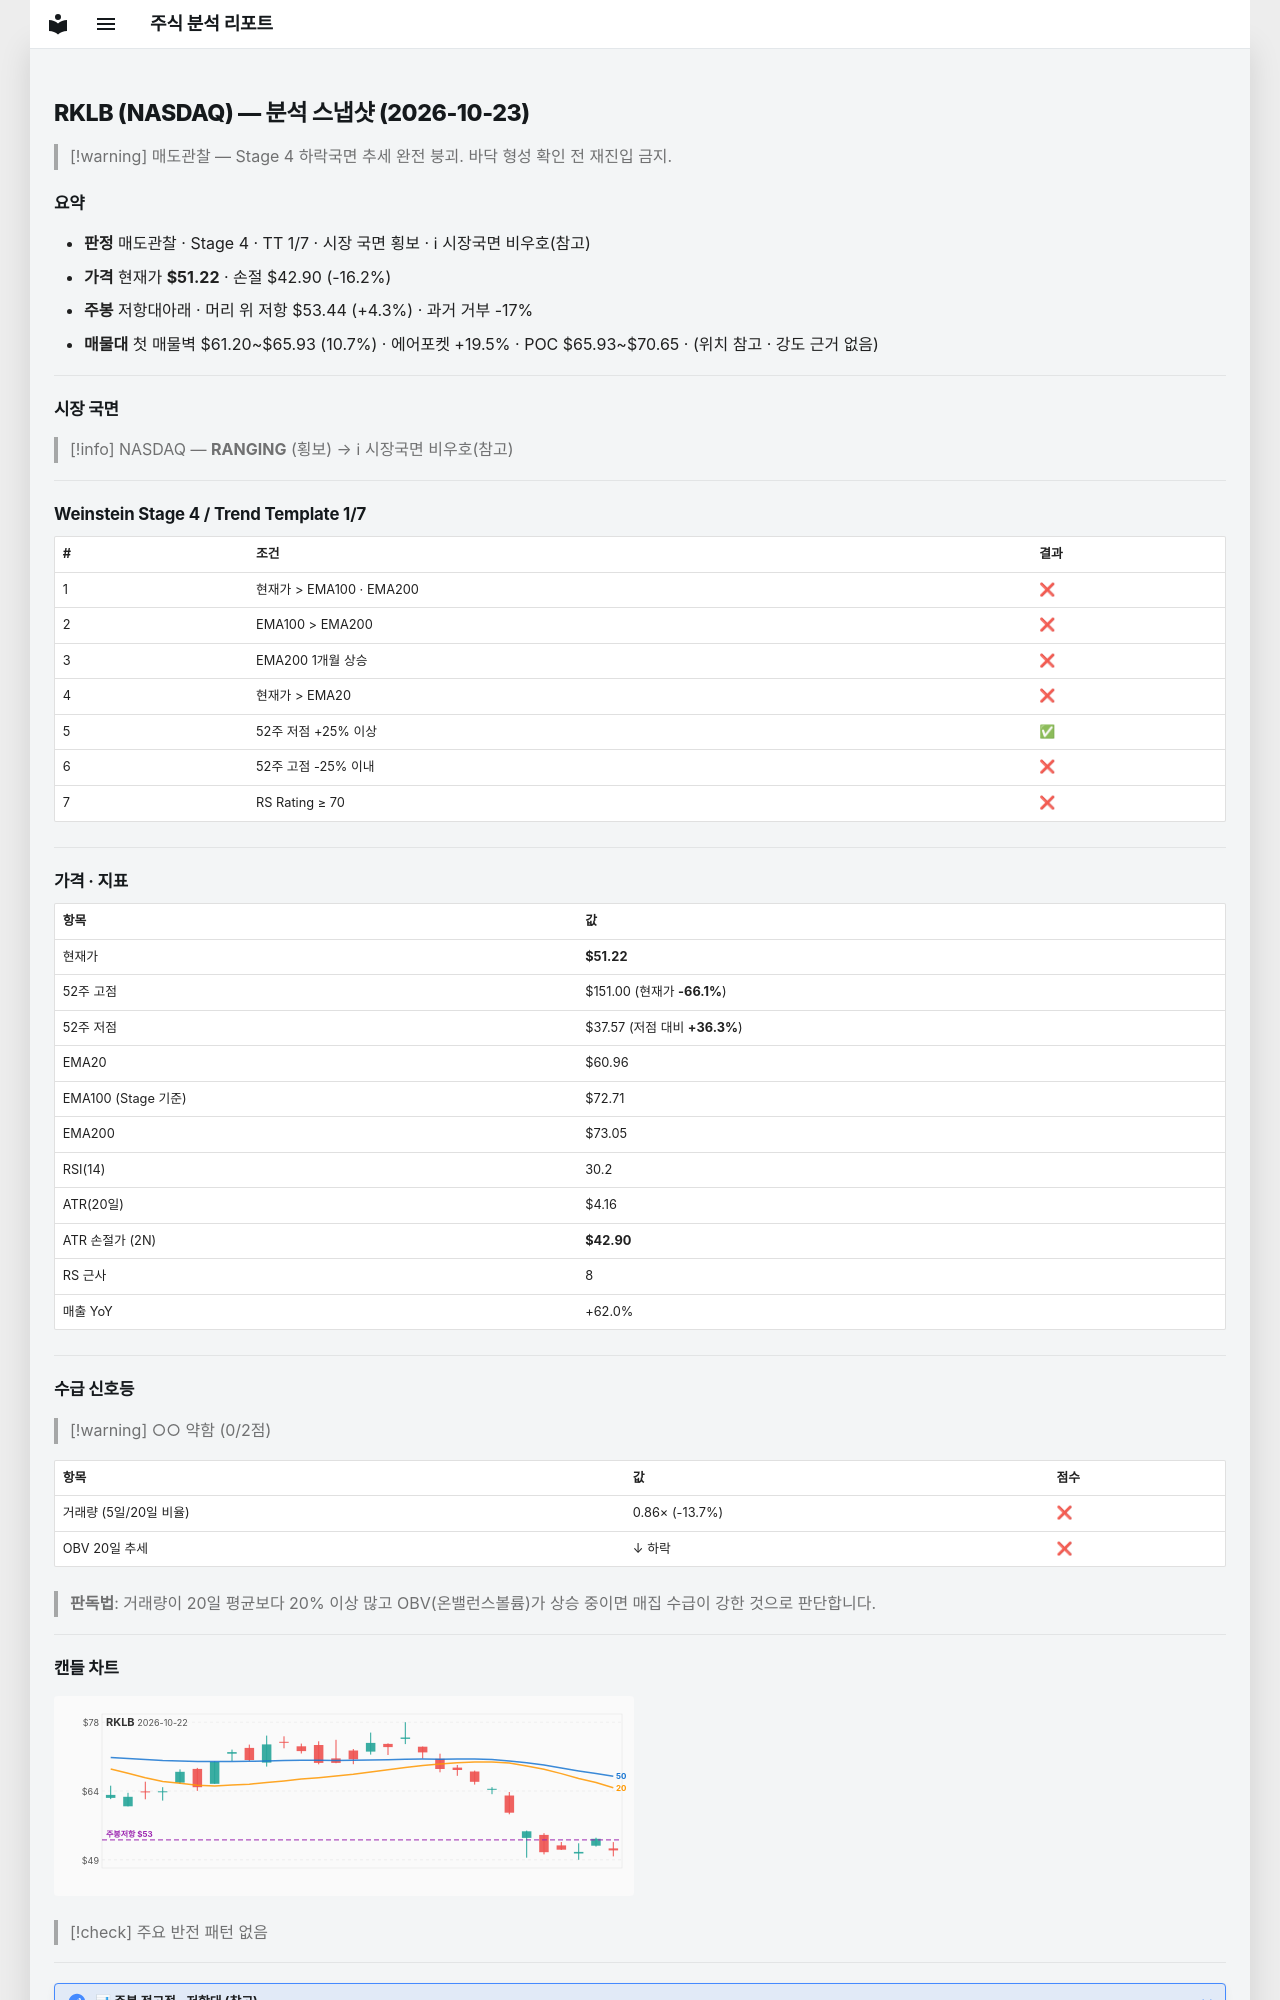

repository: soloandco/stock-reports · page: snapshots/RKLB-2026-10-23/index.html · generator: mkdocs

---
type: analysis-snapshot
title: RKLB 분석 스냅샷
ticker: RKLB
market: NASDAQ
created: 2026-10-23
updated: 2026-10-23
bar-date: 2026-10-22
verdict: 매도관찰
real-rr: 0.27
sma50-gap-pct: -16.0
weekly-position: 저항대아래
weekly-overhead-price: 53.44
weekly-overhead-pct: 4.3
stage: 4
trend-template-score: 1
tt-max: 7
ma-set: ema-20-100-200
price: 51.220001220703125
stop-price: 42.898290644796404
market-regime: RANGING
supply-demand-score: 0/2
supply-demand-label: 약함
status: tracking
tags:
  - stock-agent
  - watchlist
  - RKLB
  - analysis
related:
  - "[[analysis-template]]"
---

# RKLB (NASDAQ) — 분석 스냅샷 (2026-10-23)

> [!warning] 매도관찰 — Stage 4 하락국면
> 추세 완전 붕괴. 바닥 형성 확인 전 재진입 금지.

## 요약

- **판정** 매도관찰 · Stage 4 · TT 1/7 · 시장 국면 횡보 · ℹ 시장국면 비우호(참고)
- **가격** 현재가 **$51.22** · 손절 $42.90 (-16.2%)
- **주봉** 저항대아래 · 머리 위 저항 $53.44 (+4.3%) · 과거 거부 -17%
- **매물대** 첫 매물벽 $61.20~$65.93 (10.7%) · 에어포켓 +19.5% · POC $65.93~$70.65 · (위치 참고 · 강도 근거 없음)

---

## 시장 국면

> [!info] NASDAQ — **RANGING** (횡보) → ℹ 시장국면 비우호(참고)

---

## Weinstein Stage 4 / Trend Template 1/7

| # | 조건 | 결과 |
|---|------|------|
| 1 | 현재가 > EMA100 · EMA200 | ❌ |
| 2 | EMA100 > EMA200 | ❌ |
| 3 | EMA200 1개월 상승 | ❌ |
| 4 | 현재가 > EMA20 | ❌ |
| 5 | 52주 저점 +25% 이상 | ✅ |
| 6 | 52주 고점 -25% 이내 | ❌ |
| 7 | RS Rating ≥ 70 | ❌ |

---

## 가격 · 지표

| 항목 | 값 |
|------|---|
| 현재가 | **$51.22** |
| 52주 고점 | $151.00 (현재가 **-66.1%**) |
| 52주 저점 | $37.57 (저점 대비 **+36.3%**) |
| EMA20 | $60.96 |
| EMA100 (Stage 기준) | $72.71 |
| EMA200 | $73.05 |
| RSI(14) | 30.2 |
| ATR(20일) | $4.16 |
| ATR 손절가 (2N) | **$42.90** |
| RS 근사 | 8 |
| 매출 YoY | +62.0% |

---
## 수급 신호등

> [!warning] ○○ 약함 (0/2점)

| 항목 | 값 | 점수 |
|------|------|------|
| 거래량 (5일/20일 비율) | 0.86× (-13.7%) | ❌ |
| OBV 20일 추세 | ↓ 하락 | ❌ |

> **판독법**: 거래량이 20일 평균보다 20% 이상 많고 OBV(온밸런스볼륨)가 상승 중이면 매집 수급이 강한 것으로 판단합니다.

---
